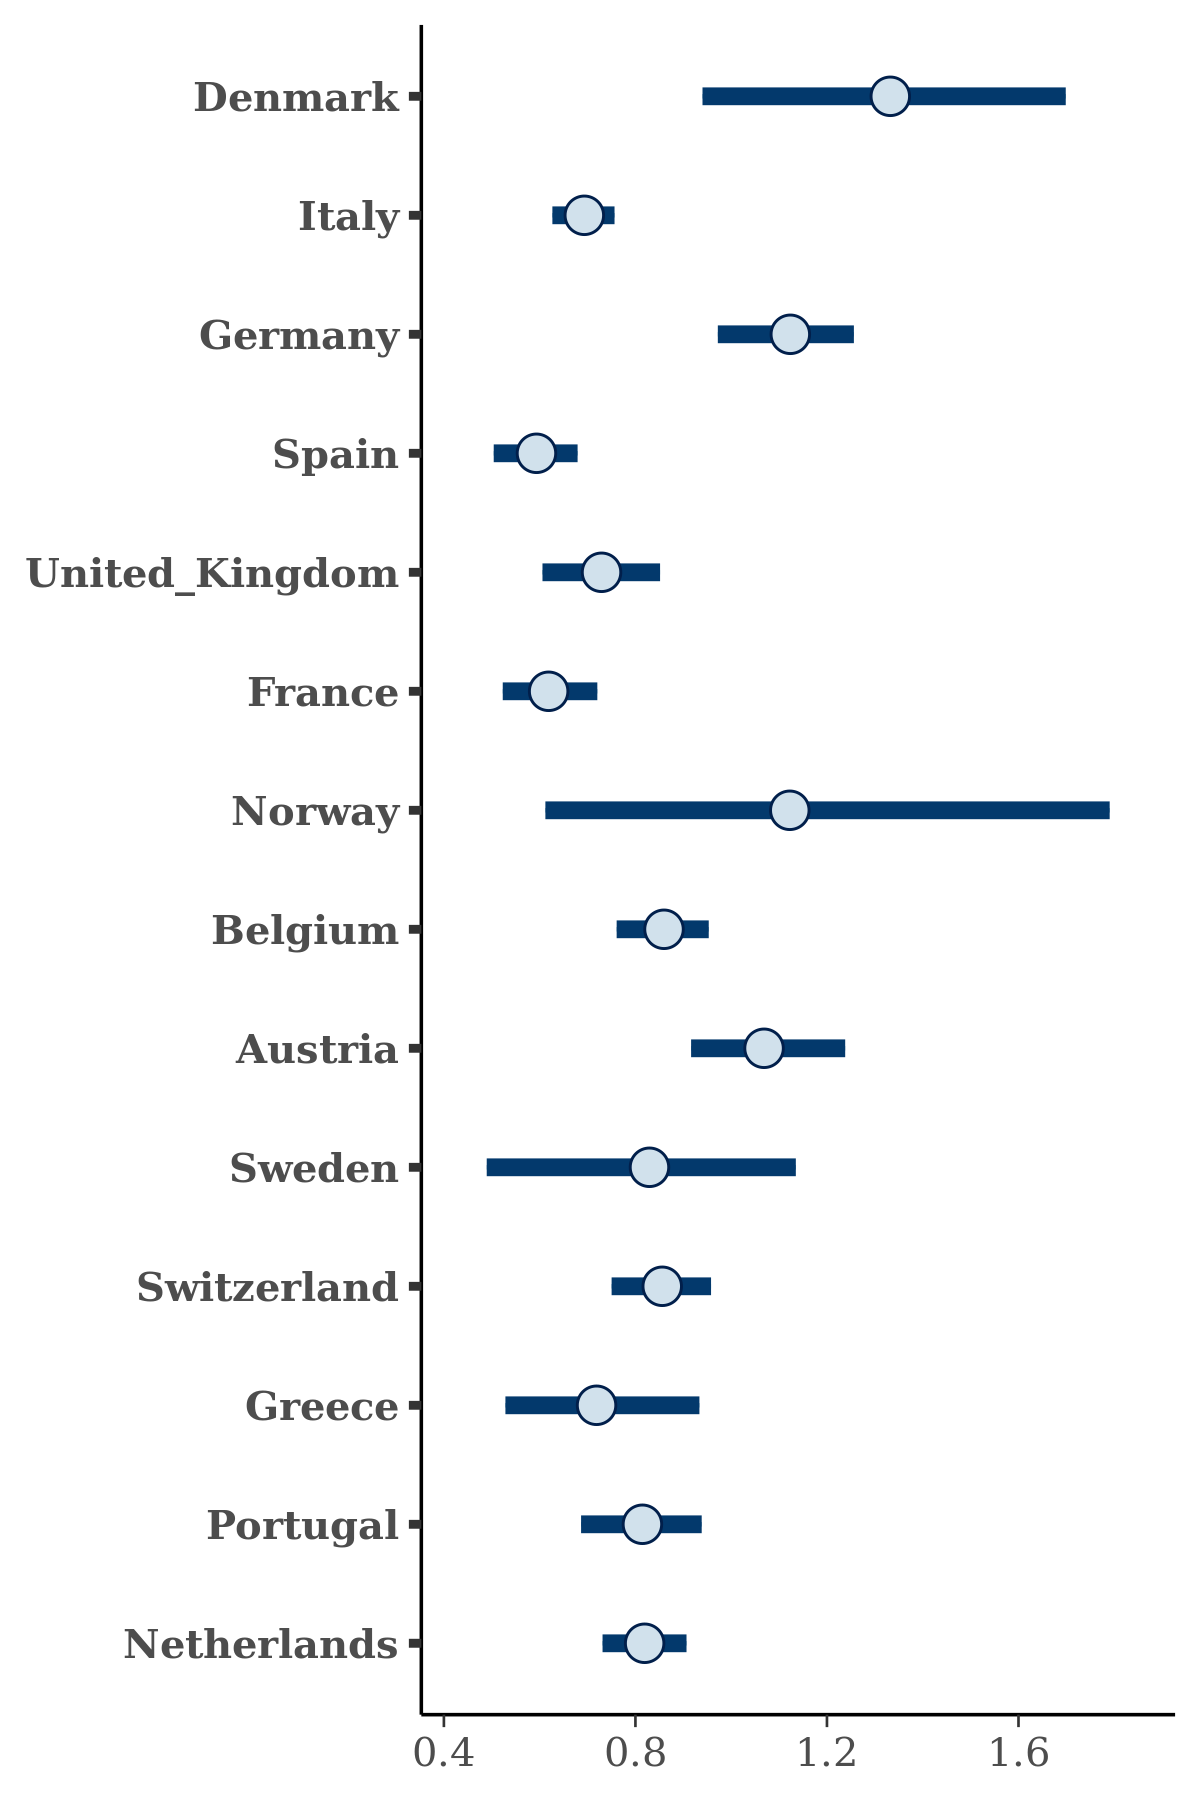

Source data for this figure (header and first rows):
, Denmark, Italy, Germany, Spain, United_Kingdom, France, Norway, Belgium, Austria, Sweden, Switzerland, Greece, Portugal, Netherlands
1, 1.48, 0.754, 1.158, 0.6911, 0.7417, 0.641, 1.282, 0.886, 0.9014, 0.8618, 0.8384, 0.6619, 0.7791, 0.8104
2, 1.026, 0.6784, 1.186, 0.5091, 0.6771, 0.6443, 1.365, 0.923, 1.06, 0.6729, 0.822, 0.803, 0.7563, 0.7966
3, 1.196, 0.685, 1.185, 0.6279, 0.7789, 0.6295, 1.18, 0.9123, 1.15, 0.9447, 0.8726, 0.716, 0.822, 0.8167
4, 1.893, 0.7399, 1.187, 0.5668, 0.6241, 0.6209, 1.16, 0.8276, 1.085, 1.008, 0.7981, 0.9875, 0.7236, 0.7746
5, 1.638, 0.6701, 0.9561, 0.5812, 0.7717, 0.6021, 1.702, 0.8056, 1.093, 0.9632, 0.8085, 0.5918, 0.9538, 0.8151
6, 1.676, 0.6741, 1.07, 0.4827, 0.7079, 0.6053, 0.7918, 0.8259, 0.9742, 1.136, 0.9319, 0.8275, 0.7848, 0.8182
7, 1.527, 0.6731, 1.038, 0.6019, 0.7178, 0.7127, 1.513, 0.7344, 1.06, 0.7871, 0.7994, 0.6924, 0.9524, 0.8873
8, 1.179, 0.7089, 1.161, 0.5821, 0.8111, 0.5271, 1.459, 0.9177, 1.042, 0.8142, 0.7345, 0.8102, 0.8555, 0.8173
9, 1.577, 0.6272, 1.133, 0.616, 0.7771, 0.6076, 1.197, 0.9094, 1.094, 1.064, 0.8131, 0.788, 0.7357, 0.763
10, 1.542, 0.661, 1.099, 0.633, 0.662, 0.6245, 1.61, 0.8289, 1.144, 1.062, 0.9111, 0.7165, 0.8647, 0.8279
11, 1.463, 0.629, 1.003, 0.533, 0.6429, 0.5766, 1.902, 0.9563, 1.168, 1.045, 0.8948, 0.7417, 0.879, 0.7897
12, 1.023, 0.7135, 1.199, 0.5199, 0.8577, 0.5188, 1.184, 1.002, 1.038, 0.8759, 0.7256, 0.5339, 0.8653, 0.8164
13, 1.456, 0.7388, 1.122, 0.4566, 0.6814, 0.6288, 1.676, 0.8998, 1.173, 0.6988, 0.7953, 0.9168, 0.8604, 0.8259
14, 1.155, 0.6939, 1.119, 0.5778, 0.8348, 0.6181, 0.8735, 0.9121, 1.148, 0.9535, 0.8415, 0.8505, 0.7576, 0.6961
15, 1.31, 0.6659, 1.168, 0.6005, 0.6397, 0.62, 0.9831, 0.8801, 0.9966, 0.5017, 0.8416, 0.6069, 0.887, 0.9067
16, 1.397, 0.678, 1.092, 0.5433, 0.8395, 0.5444, 1.107, 0.7631, 1.092, 0.5906, 0.8545, 0.6107, 0.8764, 0.7802
17, 1.582, 0.6624, 1.078, 0.6375, 0.781, 0.5841, 1.386, 0.7975, 0.9645, 1.091, 0.8806, 0.781, 0.9033, 0.7569
18, 1.373, 0.6968, 1.118, 0.5387, 0.6553, 0.5779, 1.164, 0.8223, 1.092, 1.199, 0.9245, 0.7341, 0.8814, 0.8528
19, 1.405, 0.7538, 1.076, 0.6129, 0.7937, 0.6608, 0.9159, 0.8949, 1.034, 0.9083, 0.8054, 0.6293, 0.7499, 0.8262
20, 0.9351, 0.75, 1.228, 0.5707, 0.8008, 0.697, 0.7387, 0.9147, 1.032, 0.6719, 0.8197, 0.8398, 0.7878, 0.8545
21, 1.641, 0.6937, 0.8813, 0.5815, 0.6242, 0.6849, 1.161, 0.822, 1.176, 0.5058, 0.8313, 0.9134, 0.9309, 0.8981
22, 1.559, 0.6636, 0.9136, 0.5266, 0.7406, 0.6399, 1.009, 0.7295, 1.263, 0.8293, 0.7715, 0.6004, 0.817, 0.7378
23, 1.215, 0.7019, 1.158, 0.6389, 0.7558, 0.6067, 1.824, 0.8206, 1.07, 0.8153, 0.9612, 0.7765, 0.8018, 0.8038
24, 1.538, 0.6667, 1.146, 0.5631, 0.7757, 0.7092, 1.494, 0.8854, 1.061, 1.164, 0.8754, 0.6232, 0.7719, 0.8393
25, 1.428, 0.6712, 1.171, 0.5252, 0.6377, 0.6923, 0.7337, 0.7371, 1.023, 0.4095, 0.8075, 1.033, 0.7534, 0.786
26, 1.11, 0.7556, 1.102, 0.5915, 0.59, 0.4311, 1.265, 0.9244, 1.169, 1.031, 0.8108, 0.7874, 0.8691, 0.8503
27, 1.017, 0.6722, 1.119, 0.5492, 0.8494, 0.6013, 1.447, 0.9291, 0.8873, 0.5729, 0.9301, 0.6036, 0.7557, 0.8361
28, 1.279, 0.7192, 1.143, 0.6064, 0.7458, 0.5928, 1.232, 0.8906, 1.069, 0.8188, 0.7439, 0.7009, 0.8678, 0.7975
29, 0.9241, 0.7545, 1.16, 0.5504, 0.7013, 0.5184, 1.597, 0.901, 0.9978, 0.8186, 0.8967, 0.7123, 0.8654, 0.843
30, 1.171, 0.6959, 1.204, 0.5305, 0.598, 0.5262, 1.119, 0.9428, 1.168, 1.005, 0.8341, 0.8252, 0.9062, 0.7925
31, 1.221, 0.6571, 1.131, 0.4974, 0.7335, 0.4973, 0.7577, 0.8807, 1.087, 0.6032, 0.8611, 0.7727, 0.7314, 0.8472
32, 1.07, 0.6497, 1.215, 0.5906, 0.8088, 0.6553, 1.02, 0.8315, 1.065, 0.7702, 0.8064, 0.7706, 0.7338, 0.7247
33, 1.25, 0.731, 1.106, 0.6081, 0.8026, 0.6333, 1.453, 1.002, 1.153, 0.4467, 0.9411, 0.7277, 0.68, 0.8893
34, 1.628, 0.6909, 1.121, 0.5573, 0.6275, 0.6214, 0.6523, 0.7861, 1.203, 0.6773, 0.9579, 0.961, 0.8694, 0.823
35, 1.212, 0.6073, 1.168, 0.5568, 0.8055, 0.5834, 0.996, 0.8463, 1.077, 1.291, 0.9233, 0.6232, 0.7106, 0.6912
36, 1.281, 0.7003, 1.127, 0.6922, 0.8073, 0.5631, 0.5763, 0.8017, 1.198, 0.8497, 0.8781, 0.5821, 0.673, 0.7542
37, 1.374, 0.6668, 1.21, 0.6271, 0.6753, 0.6511, 1.01, 0.8355, 1.028, 0.8291, 0.9116, 0.7765, 0.8394, 0.8045
38, 1.129, 0.7563, 1.127, 0.5713, 0.7538, 0.6361, 0.8185, 0.8573, 1.047, 0.7211, 0.7162, 0.7312, 0.9068, 0.8361
39, 1.466, 0.7275, 1.056, 0.6425, 0.7852, 0.6058, 1.152, 0.8825, 1.178, 0.9394, 0.8283, 0.6153, 0.8899, 0.863
40, 1.604, 0.676, 1.088, 0.5799, 0.7088, 0.6323, 1.612, 0.8695, 1.046, 1.097, 0.8898, 0.5927, 0.7977, 0.8868
41, 1.248, 0.7112, 1.226, 0.6148, 0.7348, 0.6717, 0.7617, 0.779, 1.047, 0.7, 0.888, 0.72, 0.8677, 0.9084
42, 1.541, 0.6556, 1.015, 0.5396, 0.7356, 0.5473, 0.88, 0.7622, 1.118, 0.9488, 0.8712, 0.8741, 0.7931, 0.8068
43, 1.649, 0.7033, 1.288, 0.6399, 0.7668, 0.7227, 1.807, 0.7654, 1.05, 1.095, 0.8534, 0.9109, 0.9331, 0.7975
44, 0.653, 0.6918, 1.254, 0.5295, 0.606, 0.5405, 1.526, 0.905, 1.178, 0.7725, 0.82, 0.6222, 0.7873, 0.8922
45, 1.202, 0.7425, 1.025, 0.5396, 0.7019, 0.7521, 0.8407, 0.7658, 0.9149, 0.7861, 0.9236, 0.9642, 0.6289, 0.9225
46, 1.423, 0.7504, 1.097, 0.5349, 0.7842, 0.5551, 1.062, 0.7903, 1.112, 0.9652, 0.9403, 0.6087, 0.7582, 0.7889
47, 0.9626, 0.6797, 1.081, 0.5794, 0.6871, 0.6301, 0.9785, 0.8257, 1.224, 0.2792, 0.8627, 0.8224, 0.7849, 0.8347
48, 1.558, 0.6924, 1.096, 0.6301, 0.679, 0.6236, 1.585, 0.9686, 1.102, 0.7126, 0.7676, 0.7562, 0.7899, 0.8388
49, 1.623, 0.6902, 1.125, 0.4786, 0.8213, 0.4988, 0.8267, 0.9394, 1.025, 0.3315, 0.7975, 0.671, 1.02, 0.7986
50, 1.33, 0.6642, 1.142, 0.6483, 0.8774, 0.6224, 1.198, 0.8242, 1.007, 0.9081, 0.8675, 0.6469, 0.7272, 0.8365
51, 1.284, 0.7192, 1.047, 0.6147, 0.7267, 0.5763, 0.7269, 0.9039, 0.9787, 0.6423, 0.8945, 0.5293, 0.8262, 0.7495
52, 1.133, 0.789, 1.011, 0.6057, 0.5037, 0.5285, 0.9852, 0.8688, 0.9863, 0.7593, 0.8186, 0.8014, 0.8166, 0.7293
53, 1.272, 0.7048, 1.031, 0.5303, 0.7332, 0.6876, 1.466, 0.9009, 1.125, 0.8042, 0.8451, 0.7529, 0.8196, 0.8548
54, 1.247, 0.631, 1.046, 0.531, 0.606, 0.5801, 0.5925, 0.9379, 1.02, 0.7714, 0.9318, 0.5561, 0.8451, 0.8161
55, 1.376, 0.6658, 1.128, 0.4869, 0.679, 0.6129, 1.163, 0.8973, 1.017, 0.9642, 0.8284, 0.6963, 0.7593, 0.932
56, 1.071, 0.6658, 1.244, 0.5988, 0.7998, 0.6881, 0.9251, 0.911, 1.231, 0.8775, 0.7784, 0.769, 0.945, 0.8185
57, 1.635, 0.7198, 1.1, 0.547, 0.6887, 0.5907, 1.632, 0.9113, 0.9377, 0.8969, 0.7566, 0.753, 0.8941, 0.8474
58, 1.301, 0.6687, 1.055, 0.6557, 0.6484, 0.5736, 1.177, 0.8071, 1.056, 0.555, 0.8371, 0.7757, 0.8171, 0.8176
59, 0.8839, 0.7342, 0.9374, 0.6792, 0.6774, 0.6734, 0.7228, 0.7811, 1.161, 1.026, 0.8579, 0.9373, 0.8653, 0.868
60, 1.343, 0.7284, 1.125, 0.6353, 0.7305, 0.6179, 1.234, 0.7652, 1.023, 0.9534, 0.8743, 0.6881, 0.8626, 0.863
... 1,940 more rows
